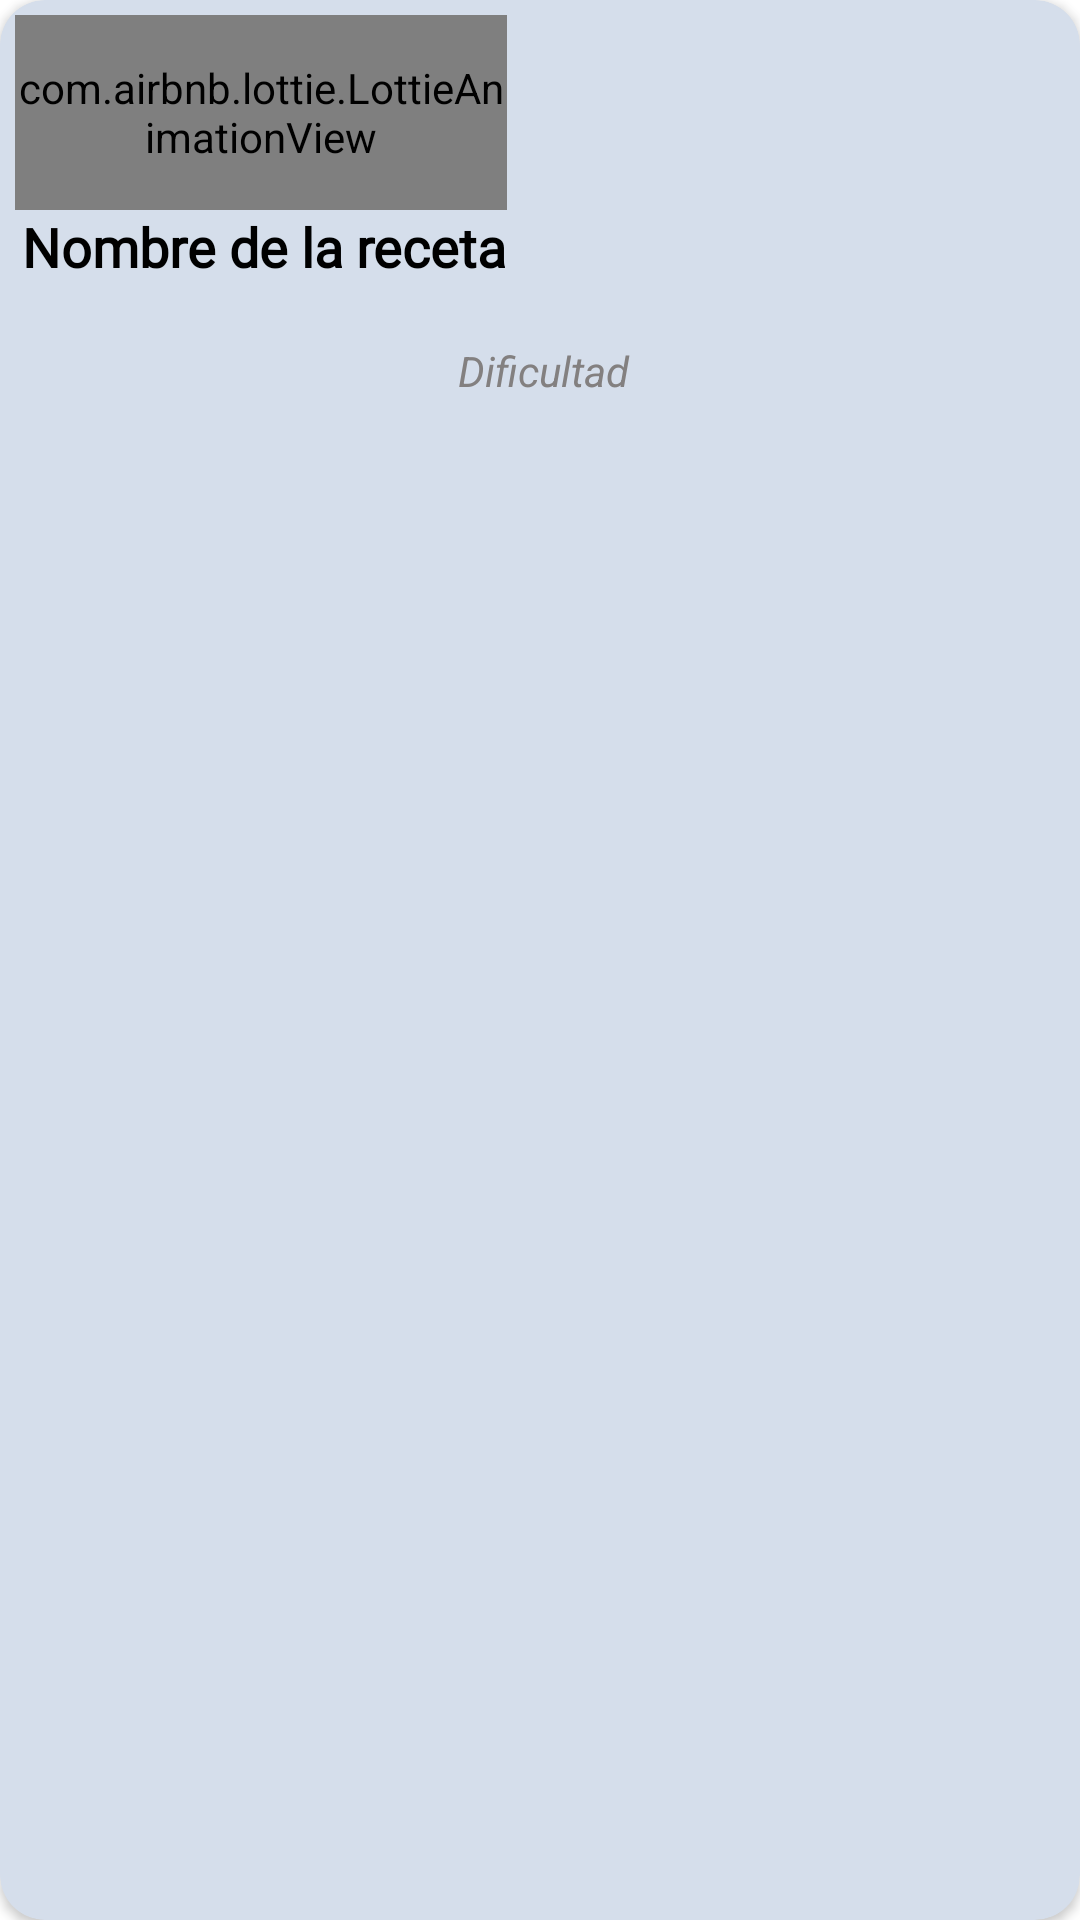

This screen was rendered from an Android layout file. Write that file and the resources it references.
<!-- AndroidManifest.xml: application theme Theme.Comidita3 -->
<!-- res/layout/recomendadas_item.xml -->
<?xml version="1.0" encoding="utf-8"?>
<androidx.cardview.widget.CardView xmlns:android="http://schemas.android.com/apk/res/android"
    xmlns:app="http://schemas.android.com/apk/res-auto"
    android:layout_width="wrap_content"
    android:layout_height="wrap_content"
    android:layout_margin="5dp"
    app:cardBackgroundColor="#d5deeb"
    app:cardCornerRadius="15dp">

    <LinearLayout
        android:layout_width="match_parent"
        android:layout_height="match_parent"
        android:orientation="vertical"
        android:padding="5dp">

        <com.airbnb.lottie.LottieAnimationView
            android:id="@+id/animationRecomendadas"
            android:layout_width="164dp"
            android:layout_height="65dp"
            app:layout_constraintBottom_toBottomOf="parent"
            app:layout_constraintEnd_toEndOf="parent"
            app:layout_constraintHorizontal_bias="0.11"
            app:layout_constraintStart_toStartOf="parent"
            app:layout_constraintTop_toTopOf="parent"
            app:layout_constraintVertical_bias="0.083"
            app:lottie_autoPlay="true"
            app:lottie_loop="true"

            app:lottie_rawRes="@raw/cooking" />

        <TextView
            android:id="@+id/textViewNombreItemRecomendadas"
            android:layout_width="162dp"
            android:layout_height="44dp"
            android:layout_marginLeft="2dp"
            android:fontFamily="@font/abel"
            android:text="Nombre de la receta"
            android:textAlignment="center"
            android:textColor="#000000"
            android:textSize="18sp"
            android:textStyle="bold">

        </TextView>

        <TextView
            android:id="@+id/textViewDificultadItemRecomendadas"
            android:layout_width="match_parent"
            android:layout_height="match_parent"
            android:layout_marginLeft="2dp"
            android:text="Dificultad"
            android:textAlignment="center"
            android:textColor="#838080"
            android:textStyle="italic">

        </TextView>

        <TextView
            android:id="@+id/textView12"
            android:layout_width="160dp"
            android:layout_height="wrap_content" />


    </LinearLayout>

</androidx.cardview.widget.CardView>
<!-- resources referenced by this layout -->
<resources>
  <style name="Theme.Comidita3" parent="Theme.MaterialComponents.Light.NoActionBar">
          
          <item name="colorPrimary">@color/verdeLogo</item>
          <item name="colorPrimaryVariant">@color/purple_700</item>
          <item name="colorOnPrimary">@color/white</item>
          
          <item name="colorSecondary">@color/teal_200</item>
          <item name="colorSecondaryVariant">@color/teal_700</item>
          <item name="colorOnSecondary">@color/black</item>
          
          <item name="android:statusBarColor" tools:targetApi="l">?attr/colorPrimaryVariant</item>
          
      </style>
  <color name="verdeLogo">#4CAA6F</color>
  <color name="purple_700">#FF3700B3</color>
  <color name="white">#FFFFFFFF</color>
  <color name="teal_200">#FF03DAC5</color>
  <color name="teal_700">#FF018786</color>
  <color name="black">#FF000000</color>
</resources>
